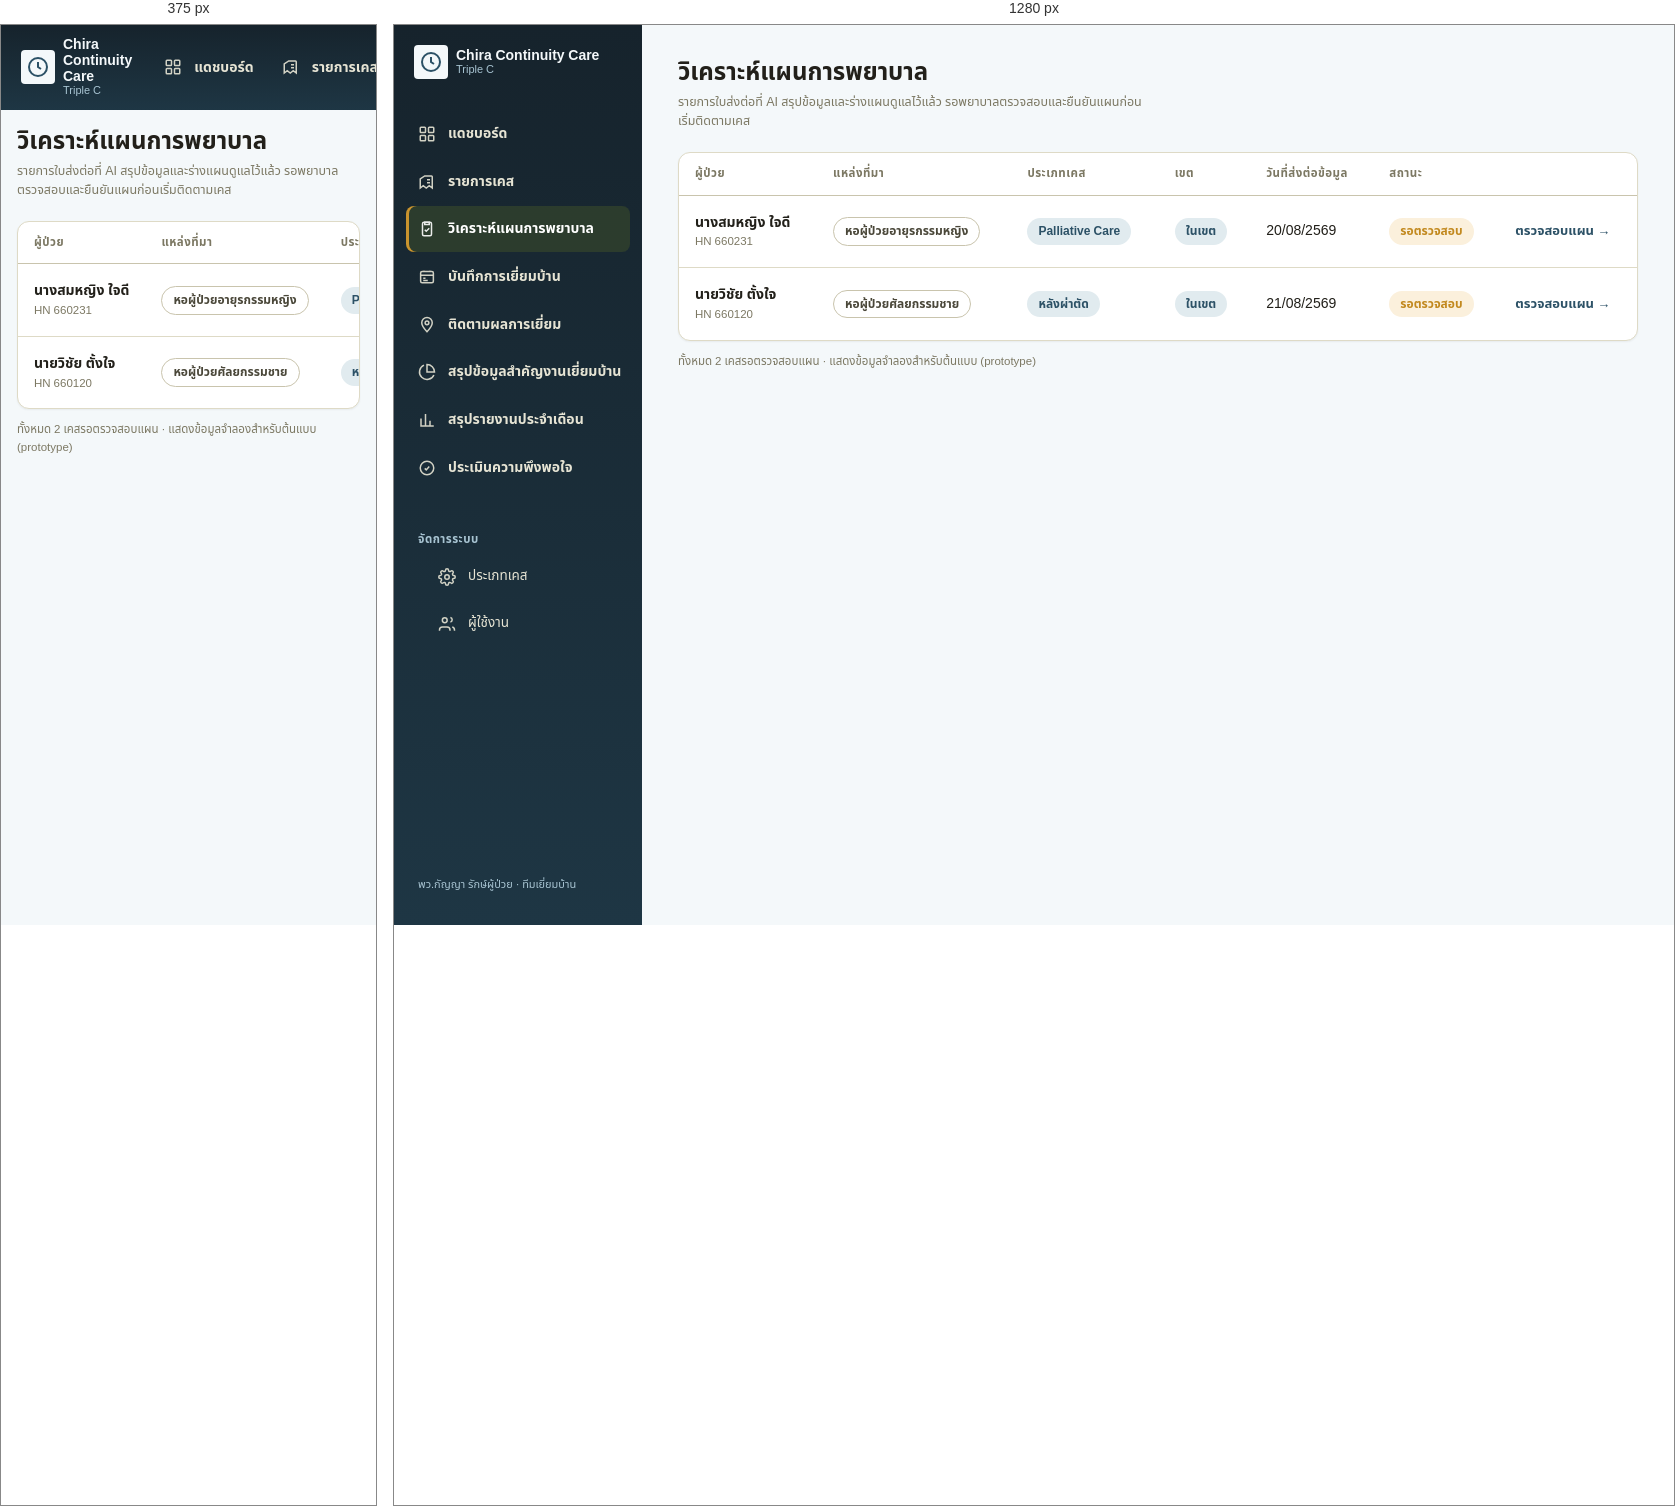
Rendered at 375 px and 1280 px, left to right.

<!-- file: care-plan-pending-list.html -->
<!DOCTYPE html>
<html lang="th">
<head>
<meta charset="UTF-8">
<meta name="viewport" content="width=device-width, initial-scale=1.0">
<title>วิเคราะห์แผนการพยาบาล — Triple C</title>
<style>
  :root{
    --color-primary-900:#16232C;
    --color-primary-800:#1E3644;
    --color-primary-700:#2C5166;
    --color-primary-600:#3D6B84;
    --color-primary-500:#5586A0;
    --color-primary-300:#A8C4D2;
    --color-primary-100:#E1EBEF;
    --color-primary-50:#F4F8FA;
    --color-neutral-900:#22201A;
    --color-neutral-700:#4A4739;
    --color-neutral-500:#7C7863;
    --color-neutral-300:#C9C4AD;
    --color-neutral-200:#DEDAC6;
    --color-neutral-100:#F1EEE0;
    --color-surface:#FFFFFF;
    --color-accent-blue:#3E7CA6;
    --color-accent-gold:#C9932E;
    --color-risk:#B23B2C;
    --color-risk-tint:#F7E7E2;
    --color-warning:#C2891F;
    --color-warning-tint:#FBF0DC;
    --color-success:#3E8E49;
    --color-success-tint:#E5F2E4;
    --space-1:4px; --space-2:8px; --space-3:12px; --space-4:16px; --space-5:20px;
    --space-6:24px; --space-8:32px; --space-10:40px; --space-12:48px; --space-16:64px;
    --radius-sm:4px; --radius-md:8px; --radius-lg:12px; --radius-pill:999px;
    --shadow-sm:0 1px 2px rgba(34,32,26,0.06);
    --shadow-md:0 1px 2px rgba(34,32,26,0.06), 0 4px 14px rgba(34,32,26,0.08);
  }
  *{box-sizing:border-box;}
  html,body{margin:0;padding:0;}
  body{
    font-family:'Sarabun','Noto Sans Thai','Leelawadee UI','Segoe UI',system-ui,sans-serif;
    background:var(--color-primary-50);
    color:var(--color-neutral-900);
    font-size:14px;
    line-height:1.55;
  }
  a{color:var(--color-primary-700);text-decoration:none;}
  a:focus-visible, button:focus-visible, [tabindex]:focus-visible{
    outline:2px solid var(--color-primary-700);outline-offset:2px;border-radius:var(--radius-sm);
  }

  .app-shell{display:flex;min-height:100vh;}
  .sidebar{width:248px;flex-shrink:0;background:linear-gradient(180deg,var(--color-primary-900) 0%,var(--color-primary-800) 100%);color:#EFEEE2;display:flex;flex-direction:column;padding:var(--space-5) var(--space-3);gap:var(--space-6);}
  .brand{display:flex;align-items:center;gap:var(--space-2);padding:0 var(--space-2);margin-bottom:var(--space-2);}
  .brand-mark{width:34px;height:34px;flex-shrink:0;border-radius:var(--radius-sm);background:#F4F8FA;display:flex;align-items:center;justify-content:center;}
  .brand-mark svg{width:24px;height:24px;}
  .brand-text{display:flex;flex-direction:column;line-height:1.15;}
  .brand-text .full{font-weight:700;font-size:14px;color:#F4F8FA;}
  .brand-text .sub{font-size:11px;color:var(--color-primary-300);}

  .nav-section{display:flex;flex-direction:column;gap:2px;}
  .nav-section + .nav-section{margin-top:var(--space-2);}
  .nav-heading{padding:var(--space-2) var(--space-3) var(--space-1);font-size:11.5px;font-weight:700;letter-spacing:.04em;color:var(--color-primary-300);text-transform:uppercase;}
  .nav-item{display:flex;align-items:center;gap:var(--space-3);padding:var(--space-3) var(--space-3);border-radius:var(--radius-md);color:#E6E4D4;font-weight:600;font-size:14px;cursor:pointer;white-space:nowrap;}
  .nav-item svg{width:18px;height:18px;flex-shrink:0;opacity:.9;}
  .nav-item:hover{background:rgba(60,77,42,0.35);}
  .nav-item.active{background:rgba(60,77,42,0.55);color:#FFFFFF;box-shadow:inset 3px 0 0 var(--color-accent-gold);}
  .nav-item.sub{padding-left:var(--space-8);font-weight:500;font-size:13.5px;}
  .sidebar-footer{margin-top:auto;padding:var(--space-3);font-size:11px;color:var(--color-primary-300);}

  .main{flex:1;min-width:0;padding:32px;}
  .content{max-width:960px;margin:0 auto;}
  .page-head{display:flex;align-items:flex-start;justify-content:space-between;gap:16px;flex-wrap:wrap;margin-bottom:20px;}
  .h1{font-size:24px;line-height:32px;font-weight:700;margin:0 0 4px;color:var(--color-neutral-900);}
  .page-sub{font-size:12.5px;color:var(--color-neutral-500);margin:0;max-width:64ch;}

  .card{background:var(--color-surface);border:1px solid var(--color-neutral-200);border-radius:var(--radius-lg);box-shadow:var(--shadow-sm);}
  table.data{width:100%;border-collapse:collapse;}
  table.data thead th{
    text-align:left;font-size:11.5px;font-weight:700;text-transform:uppercase;letter-spacing:.04em;
    color:var(--color-neutral-500);padding:var(--space-3) var(--space-4);border-bottom:1px solid var(--color-neutral-300);
  }
  table.data tbody td{padding:var(--space-4);border-bottom:1px solid var(--color-neutral-200);font-size:14px;vertical-align:middle;}
  table.data tbody tr:last-child td{border-bottom:none;}
  table.data tbody tr:hover{background:var(--color-primary-50);}
  table.data td.num{font-variant-numeric:tabular-nums;}
  .row-title{font-weight:600;color:var(--color-neutral-900);}
  .row-sub{font-size:11.5px;color:var(--color-neutral-500);}

  .chip{display:inline-flex;align-items:center;gap:4px;padding:4px 11px;border-radius:var(--radius-pill);font-size:12px;font-weight:700;white-space:nowrap;}
  .chip-in-area{background:var(--color-primary-100);color:var(--color-primary-700);}
  .chip-out-area{background:var(--color-neutral-100);color:var(--color-neutral-700);}
  .chip-warning{background:var(--color-warning-tint);color:var(--color-warning);}
  .chip-source{background:#fff;color:var(--color-neutral-700);border:1px solid var(--color-neutral-300);}
  .chip-primary{background:var(--color-primary-100);color:var(--color-primary-700);}

  .action-link{font-size:13px;font-weight:600;color:var(--color-primary-700);white-space:nowrap;}
  .action-link:hover{text-decoration:underline;}

  .empty-note{padding:40px;text-align:center;color:var(--color-neutral-500);font-size:13px;}
  .count-caption{font-size:11.5px;font-weight:500;color:var(--color-neutral-500);margin-top:var(--space-3);}

  @media (max-width:860px){
    .app-shell{flex-direction:column;}
    .sidebar{width:100%;flex-direction:row;align-items:center;overflow-x:auto;padding:var(--space-3);gap:var(--space-3);position:sticky;top:0;z-index:20;}
    .brand{margin-bottom:0;}
    .nav-section{flex-direction:row;gap:var(--space-1);}
    .nav-heading{display:none;}
    .nav-item.sub{padding-left:var(--space-3);}
    .sidebar-footer{display:none;}
    .main{padding:16px;}
    table.data{display:block;overflow-x:auto;white-space:nowrap;}
  }
</style>
</head>
<body>
<div class="app-shell">
  <aside class="sidebar" aria-label="เมนูหลัก">
    <div class="brand">
      <div class="brand-mark">
        <svg viewBox="0 0 24 24" fill="none" stroke="#2C5166" stroke-width="2"><circle cx="12" cy="12" r="9"/><path d="M12 7v5l3 2"/></svg>
      </div>
      <div class="brand-text">
        <span class="full">Chira Continuity Care</span>
        <span class="sub">Triple C</span>
      </div>
    </div>

    <nav class="nav-section" aria-label="เมนูงานหลัก">
      <a class="nav-item" href="dashboard.html">
        <svg viewBox="0 0 24 24" fill="none" stroke="currentColor" stroke-width="2"><rect x="3" y="3" width="7" height="7" rx="1"/><rect x="14" y="3" width="7" height="7" rx="1"/><rect x="14" y="14" width="7" height="7" rx="1"/><rect x="3" y="14" width="7" height="7" rx="1"/></svg>
        <span>แดชบอร์ด</span>
      </a>
      <a class="nav-item" href="referrals-list.html">
        <svg viewBox="0 0 24 24" fill="none" stroke="currentColor" stroke-width="2"><path d="M9 4h9a1 1 0 0 1 1 1v15l-4-3-4 3-4-3-4 3V8z"/><path d="M12 9h4M12 13h4"/></svg>
        <span>รายการเคส</span>
      </a>
            <a class="nav-item active" href="care-plan-pending-list.html" aria-current="page">
        <svg viewBox="0 0 24 24" fill="none" stroke="currentColor" stroke-width="2"><rect x="6" y="3" width="12" height="18" rx="2"/><path d="M9 3h6v3H9z"/><path d="M9 13l2 2 4-4"/></svg>
        <span>วิเคราะห์แผนการพยาบาล</span>
      </a>
      <a class="nav-item" href="followup-list.html">
        <svg viewBox="0 0 24 24" fill="none" stroke="currentColor" stroke-width="2"><rect x="3.5" y="4.5" width="17" height="15" rx="2"/><path d="M3.5 9.5h17M8 4.5v-1M16 4.5v-1"/><path d="M7 13.5h3M7 16.5h6"/></svg>
        <span>บันทึกการเยี่ยมบ้าน</span>
      </a>
      <a class="nav-item" href="ward-visit-results.html">
        <svg viewBox="0 0 24 24" fill="none" stroke="currentColor" stroke-width="2"><path d="M12 21s7-7.5 7-12a7 7 0 1 0-14 0c0 4.5 7 12 7 12z"/><circle cx="12" cy="9" r="2.5"/></svg>
        <span>ติดตามผลการเยี่ยม</span>
      </a>
      <a class="nav-item" href="visit-summary.html">
        <svg viewBox="0 0 24 24" fill="none" stroke="currentColor" stroke-width="2"><path d="M21.21 15.89A10 10 0 1 1 8 2.83"/><path d="M22 12A10 10 0 0 0 12 2v10z"/></svg>
        <span>สรุปข้อมูลสำคัญงานเยี่ยมบ้าน</span>
      </a>
      <a class="nav-item" href="monthly-visit-report.html">
        <svg viewBox="0 0 24 24" fill="none" stroke="currentColor" stroke-width="2"><path d="M4 20V10M10 20V4M16 20v-7M21 20H3"/></svg>
        <span>สรุปรายงานประจำเดือน</span>
      </a>
      <a class="nav-item" href="satisfaction-survey-list.html">
        <svg viewBox="0 0 24 24" fill="none" stroke="currentColor" stroke-width="2"><path d="M9 12.5l2 2 4-4.5"/><circle cx="12" cy="12" r="9"/></svg>
        <span>ประเมินความพึงพอใจ</span>
      </a>
    </nav>

    <div class="nav-section" aria-label="จัดการระบบ">
      <div class="nav-heading">จัดการระบบ</div>
      <a class="nav-item sub" href="admin-case-types-list.html">
        <svg viewBox="0 0 24 24" fill="none" stroke="currentColor" stroke-width="2"><circle cx="12" cy="12" r="3"/><path d="M19.4 15a1.7 1.7 0 0 0 .34 1.87l.06.06a2 2 0 1 1-2.83 2.83l-.06-.06a1.7 1.7 0 0 0-1.87-.34 1.7 1.7 0 0 0-1.03 1.56V21a2 2 0 1 1-4 0v-.09A1.7 1.7 0 0 0 9 19.35a1.7 1.7 0 0 0-1.87.34l-.06.06a2 2 0 1 1-2.83-2.83l.06-.06A1.7 1.7 0 0 0 4.65 15a1.7 1.7 0 0 0-1.56-1.03H3a2 2 0 1 1 0-4h.09A1.7 1.7 0 0 0 4.65 9a1.7 1.7 0 0 0-.34-1.87l-.06-.06a2 2 0 1 1 2.83-2.83l.06.06A1.7 1.7 0 0 0 9 4.65 1.7 1.7 0 0 0 10.03 3.09V3a2 2 0 1 1 4 0v.09c0 .69.4 1.3 1.03 1.56.61.25 1.32.12 1.87-.34l.06-.06a2 2 0 1 1 2.83 2.83l-.06.06c-.46.55-.6 1.26-.34 1.87.25.61.87 1.03 1.56 1.03H21a2 2 0 1 1 0 4h-.09c-.69 0-1.31.4-1.56 1.03z"/></svg>
        <span>ประเภทเคส</span>
      </a>
      <a class="nav-item sub" href="admin-users-list.html">
        <svg viewBox="0 0 24 24" fill="none" stroke="currentColor" stroke-width="2"><path d="M16 21v-1a4 4 0 0 0-4-4H6a4 4 0 0 0-4 4v1"/><circle cx="9" cy="7" r="3.2"/><path d="M22 21v-1a4 4 0 0 0-3-3.87"/><path d="M16.5 3.3a3.2 3.2 0 0 1 0 6.2"/></svg>
        <span>ผู้ใช้งาน</span>
      </a>
    </div>

    <div class="sidebar-footer">พว.กัญญา รักษ์ผู้ป่วย &middot; ทีมเยี่ยมบ้าน</div>
  </aside>

  <main class="main">
    <div class="content">
      <div class="page-head">
        <div>
          <h1 class="h1">วิเคราะห์แผนการพยาบาล</h1>
          <p class="page-sub">รายการใบส่งต่อที่ AI สรุปข้อมูลและร่างแผนดูแลไว้แล้ว รอพยาบาลตรวจสอบและยืนยันแผนก่อนเริ่มติดตามเคส</p>
        </div>
      </div>

      <div class="card">
        <table class="data">
          <thead>
            <tr>
              <th>ผู้ป่วย</th>
              <th>แหล่งที่มา</th>
              <th>ประเภทเคส</th>
              <th>เขต</th>
              <th>วันที่ส่งต่อข้อมูล</th>
              <th>สถานะ</th>
              <th></th>
            </tr>
          </thead>
          <tbody id="pendingTableBody">
            <tr>
              <td><div class="row-title">นางสมหญิง ใจดี</div><div class="row-sub">HN 660231</div></td>
              <td><span class="chip chip-source">หอผู้ป่วยอายุรกรรมหญิง</span></td>
              <td><span class="chip chip-primary">Palliative Care</span></td>
              <td><span class="chip chip-in-area">ในเขต</span></td>
              <td class="num">20/08/2569</td>
              <td><span class="chip chip-warning">รอตรวจสอบ</span></td>
              <td><a class="action-link" href="care-plan-confirm.html">ตรวจสอบแผน &rarr;</a></td>
            </tr>
            <tr>
              <td><div class="row-title">นายวิชัย ตั้งใจ</div><div class="row-sub">HN 660120</div></td>
              <td><span class="chip chip-source">หอผู้ป่วยศัลยกรรมชาย</span></td>
              <td><span class="chip chip-primary">หลังผ่าตัด</span></td>
              <td><span class="chip chip-in-area">ในเขต</span></td>
              <td class="num">21/08/2569</td>
              <td><span class="chip chip-warning">รอตรวจสอบ</span></td>
              <td><a class="action-link" href="care-plan-confirm.html">ตรวจสอบแผน &rarr;</a></td>
            </tr>
          </tbody>
        </table>
        <div class="empty-note" id="emptyNote" hidden>ไม่มีเคสรอตรวจสอบแผนในขณะนี้</div>
      </div>
      <p class="count-caption">ทั้งหมด 2 เคสรอตรวจสอบแผน &middot; แสดงข้อมูลจำลองสำหรับต้นแบบ (prototype)</p>
    </div>
  </main>
</div>
</body>
</html>